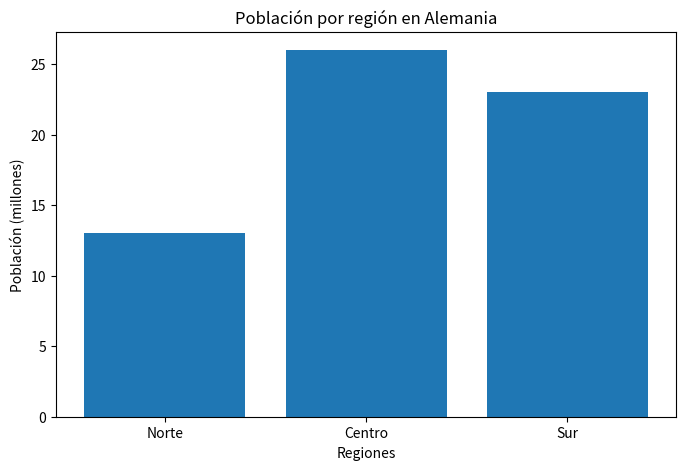

Reproduce this figure in Python.
import matplotlib.pyplot as plt

class Region:
    """Clase para representar una región con su nombre y población."""
    def __init__(self, nombre, poblacion):
        """
        Constructor de la clase Region.
        
        Args:
            nombre (str): El nombre de la región.
            poblacion (int/float): El número de habitantes (en millones) de la región.
        """
        self.nombre = nombre
        self.poblacion = poblacion

class Pais:
    """
    Clase para representar un país y sus regiones.
    Permite generar un gráfico de barras de población por región.
    """
    def __init__(self, nombre, regiones):
        """
        Constructor de la clase País.
        
        Args:
            nombre (str): Nombre del país (ej: "Alemania").
            regiones (list): Lista de objetos Region.
        """
        self.nombre = nombre  # Nombre del país
        self.regiones = regiones  # Lista de objetos Region

    def graficar(self):
        """
        Genera y muestra un gráfico de barras de población por región.
        Utiliza Matplotlib para la visualización.
        """
        # Extraer nombres y poblaciones de la lista de objetos Region
        nombres = [r.nombre for r in self.regiones]
        poblaciones = [r.poblacion for r in self.regiones]

        plt.figure(figsize=(8,5))
        plt.bar(nombres, poblaciones)
        plt.title(f"Población por región en {self.nombre}")
        plt.xlabel("Regiones")
        plt.ylabel("Población (millones)")
        plt.show()

# --- Ejecución y uso de las clases ---
regiones_alemania = [
    Region("Norte", 13),
    Region("Centro", 26),
    Region("Sur", 23)
]

alemania = Pais("Alemania", regiones_alemania)
alemania.graficar()